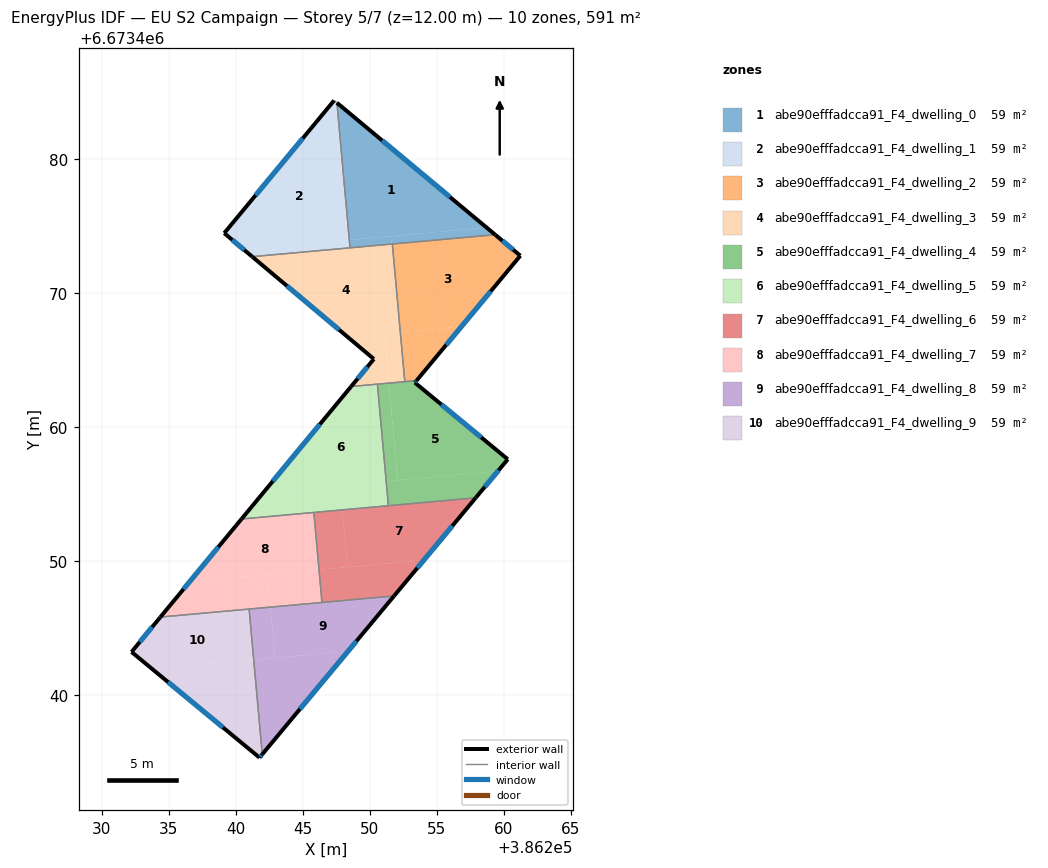
=== STOREY PLAN SPEC (per zone: floor XY polygon, exterior-wall plan segments, windows/doors) ===
zone 1: abe90efffadcca91_F4_dwelling_0  (59.1 m²)
  floor: (386258.72, 6673474.89) (386248.48, 6673473.97) (386247.55, 6673484.20)
  floor: (386259.36, 6673474.36) (386251.69, 6673473.66) (386251.64, 6673473.66) (386251.58, 6673474.25) (386258.72, 6673474.89)
  floor: (386251.58, 6673474.25) (386251.64, 6673473.66) (386248.53, 6673473.38) (386248.48, 6673473.97)
  exterior wall: (386259.36, 6673474.36) – (386247.55, 6673484.20)  [15.4 m]
    window: (386255.99, 6673477.17) – (386250.93, 6673481.39)  [8.5 m²]
  interior walls: 3
zone 2: abe90efffadcca91_F4_dwelling_1  (59.1 m²)
  floor: (386247.46, 6673484.28) (386248.39, 6673473.96) (386240.60, 6673473.25) (386239.15, 6673474.47) (386247.35, 6673484.37)
  floor: (386247.55, 6673484.20) (386248.48, 6673473.97) (386248.39, 6673473.96) (386247.46, 6673484.28)
  floor: (386248.48, 6673473.97) (386248.53, 6673473.38) (386241.23, 6673472.72) (386240.60, 6673473.25)
  exterior wall: (386247.35, 6673484.37) – (386239.15, 6673474.47)  [12.9 m]
    window: (386245.00, 6673481.54) – (386241.49, 6673477.30)  [7.1 m²]
  exterior wall: (386239.15, 6673474.47) – (386241.23, 6673472.72)  [2.7 m]
    window: (386239.74, 6673473.97) – (386240.64, 6673473.22)  [1.5 m²]
  interior walls: 3
zone 3: abe90efffadcca91_F4_dwelling_2  (59.1 m²)
  floor: (386261.24, 6673472.79) (386256.84, 6673467.50) (386252.28, 6673467.09) (386251.69, 6673473.66) (386259.36, 6673474.36)
  floor: (386256.84, 6673467.50) (386253.49, 6673463.47) (386252.62, 6673463.39) (386252.28, 6673467.09)
  exterior wall: (386253.49, 6673463.47) – (386261.24, 6673472.79)  [12.1 m]
    window: (386255.71, 6673466.13) – (386259.03, 6673470.13)  [6.7 m²]
  exterior wall: (386261.24, 6673472.79) – (386259.36, 6673474.36)  [2.4 m]
    window: (386260.70, 6673473.24) – (386259.90, 6673473.91)  [1.3 m²]
  interior walls: 3
zone 4: abe90efffadcca91_F4_dwelling_3  (59.1 m²)
  floor: (386251.64, 6673473.66) (386252.23, 6673467.08) (386251.09, 6673466.98) (386251.17, 6673466.12) (386250.31, 6673465.08) (386241.23, 6673472.72)
  floor: (386252.28, 6673467.09) (386252.62, 6673463.39) (386251.43, 6673463.28) (386251.10, 6673466.98)
  floor: (386251.69, 6673473.66) (386252.28, 6673467.09) (386252.23, 6673467.08) (386251.64, 6673473.66)
  floor: (386251.17, 6673466.12) (386251.42, 6673463.28) (386248.61, 6673463.03)
  exterior wall: (386250.31, 6673465.08) – (386248.61, 6673463.03)  [2.7 m]
    window: (386249.83, 6673464.50) – (386249.10, 6673463.62)  [1.5 m²]
  exterior wall: (386241.23, 6673472.72) – (386250.31, 6673465.08)  [11.9 m]
    window: (386243.83, 6673470.54) – (386247.72, 6673467.26)  [6.5 m²]
  interior walls: 5
zone 5: abe90efffadcca91_F4_dwelling_4  (59.1 m²)
  floor: (386260.30, 6673457.60) (386259.57, 6673456.72) (386252.08, 6673456.04) (386251.43, 6673463.28) (386253.49, 6673463.47) (386253.37, 6673463.32)
  floor: (386259.57, 6673456.72) (386257.91, 6673454.72) (386251.39, 6673454.14) (386251.23, 6673455.96)
  floor: (386251.42, 6673463.28) (386252.08, 6673456.04) (386251.23, 6673455.96) (386250.57, 6673463.21)
  floor: (386251.43, 6673463.28) (386252.08, 6673456.04) (386251.23, 6673455.96) (386252.08, 6673456.04)
  exterior wall: (386253.37, 6673463.32) – (386253.49, 6673463.47)  [0.2 m]
    window: (386253.40, 6673463.36) – (386253.46, 6673463.43)  [0.1 m²]
  exterior wall: (386260.30, 6673457.60) – (386253.37, 6673463.32)  [9.0 m]
    window: (386258.32, 6673459.24) – (386255.35, 6673461.69)  [5.0 m²]
  exterior wall: (386257.91, 6673454.72) – (386260.30, 6673457.60)  [3.7 m]
    window: (386258.59, 6673455.55) – (386259.62, 6673456.78)  [2.1 m²]
  interior walls: 4
zone 6: abe90efffadcca91_F4_dwelling_5  (59.1 m²)
  floor: (386250.57, 6673463.21) (386251.23, 6673455.96) (386242.08, 6673455.14) (386248.61, 6673463.03)
  floor: (386247.79, 6673455.65) (386247.96, 6673453.83) (386240.44, 6673453.15) (386242.08, 6673455.14)
  floor: (386251.23, 6673455.96) (386251.39, 6673454.14) (386247.96, 6673453.83) (386247.79, 6673455.65)
  exterior wall: (386248.61, 6673463.03) – (386240.44, 6673453.14)  [12.8 m]
    window: (386246.28, 6673460.21) – (386242.77, 6673455.97)  [7.1 m²]
  interior walls: 4
zone 7: abe90efffadcca91_F4_dwelling_6  (59.1 m²)
  floor: (386257.91, 6673454.72) (386254.03, 6673450.07) (386248.34, 6673449.55) (386247.96, 6673453.83)
  floor: (386254.03, 6673450.07) (386251.82, 6673447.40) (386246.44, 6673446.92) (386246.22, 6673449.36)
  floor: (386247.96, 6673453.83) (386248.34, 6673449.55) (386246.22, 6673449.36) (386245.83, 6673453.63)
  exterior wall: (386251.82, 6673447.40) – (386257.91, 6673454.72)  [9.5 m]
    window: (386253.56, 6673449.50) – (386256.17, 6673452.63)  [5.2 m²]
  interior walls: 4
zone 8: abe90efffadcca91_F4_dwelling_7  (59.1 m²)
  floor: (386245.83, 6673453.63) (386246.22, 6673449.36) (386236.59, 6673448.49) (386240.44, 6673453.15)
  floor: (386242.37, 6673449.01) (386242.59, 6673446.57) (386234.38, 6673445.83) (386236.59, 6673448.49)
  floor: (386246.22, 6673449.36) (386246.44, 6673446.92) (386242.59, 6673446.57) (386242.37, 6673449.01)
  exterior wall: (386240.44, 6673453.14) – (386234.38, 6673445.83)  [9.5 m]
    window: (386238.71, 6673451.05) – (386236.11, 6673447.92)  [5.2 m²]
  interior walls: 4
zone 9: abe90efffadcca91_F4_dwelling_8  (59.1 m²)
  floor: (386251.82, 6673447.40) (386248.39, 6673443.28) (386242.93, 6673442.79) (386242.59, 6673446.57)
  floor: (386248.39, 6673443.28) (386241.98, 6673435.59) (386241.35, 6673442.65)
  floor: (386242.59, 6673446.57) (386242.93, 6673442.79) (386241.35, 6673442.65) (386241.00, 6673446.43)
  exterior wall: (386241.98, 6673435.59) – (386251.82, 6673447.40)  [15.4 m]
    window: (386244.79, 6673438.96) – (386249.01, 6673444.03)  [8.5 m²]
  interior walls: 3
zone 10: abe90efffadcca91_F4_dwelling_9  (59.1 m²)
  floor: (386241.35, 6673442.65) (386241.98, 6673435.59) (386241.78, 6673435.34) (386233.76, 6673441.96)
  floor: (386241.00, 6673446.43) (386241.35, 6673442.65) (386233.76, 6673441.96) (386232.23, 6673443.23) (386234.38, 6673445.83)
  exterior wall: (386241.78, 6673435.34) – (386241.98, 6673435.59)  [0.3 m]
    window: (386241.84, 6673435.41) – (386241.93, 6673435.52)  [0.2 m²]
  exterior wall: (386232.23, 6673443.23) – (386241.78, 6673435.34)  [12.4 m]
    window: (386234.96, 6673440.97) – (386239.05, 6673437.59)  [6.8 m²]
  exterior wall: (386234.38, 6673445.83) – (386232.23, 6673443.23)  [3.4 m]
    window: (386233.77, 6673445.08) – (386232.85, 6673443.97)  [1.9 m²]
  interior walls: 2

=== DERIVED (storey summary) ===
Building: EU S2 Campaign
Storey: 5 of 7  (floor level z = 12.00 m)
Storey gross floor area: 590.7 m²
Zones on this storey: 10
  - abe90efffadcca91_F4_dwelling_0: floor 59.1 m²; exterior wall 15.4 m (46.1 m²); 1 window(s) 8.5 m²; WWR 18.4%
  - abe90efffadcca91_F4_dwelling_1: floor 59.1 m²; exterior wall 15.6 m (46.7 m²); 2 window(s) 8.6 m²; WWR 18.4%
  - abe90efffadcca91_F4_dwelling_2: floor 59.1 m²; exterior wall 14.6 m (43.7 m²); 2 window(s) 8.0 m²; WWR 18.4%
  - abe90efffadcca91_F4_dwelling_3: floor 59.1 m²; exterior wall 14.5 m (43.6 m²); 2 window(s) 8.0 m²; WWR 18.4%
  - abe90efffadcca91_F4_dwelling_4: floor 59.1 m²; exterior wall 12.9 m (38.8 m²); 3 window(s) 7.1 m²; WWR 18.4%
  - abe90efffadcca91_F4_dwelling_5: floor 59.1 m²; exterior wall 12.8 m (38.5 m²); 1 window(s) 7.1 m²; WWR 18.4%
  - abe90efffadcca91_F4_dwelling_6: floor 59.1 m²; exterior wall 9.5 m (28.6 m²); 1 window(s) 5.2 m²; WWR 18.4%
  - abe90efffadcca91_F4_dwelling_7: floor 59.1 m²; exterior wall 9.5 m (28.5 m²); 1 window(s) 5.2 m²; WWR 18.4%
  - abe90efffadcca91_F4_dwelling_8: floor 59.1 m²; exterior wall 15.4 m (46.1 m²); 1 window(s) 8.5 m²; WWR 18.4%
  - abe90efffadcca91_F4_dwelling_9: floor 59.1 m²; exterior wall 16.1 m (48.2 m²); 3 window(s) 8.9 m²; WWR 18.4%
Zone adjacency (shared interzone walls):
  - abe90efffadcca91_F4_dwelling_0 ↔ abe90efffadcca91_F4_dwelling_1
  - abe90efffadcca91_F4_dwelling_0 ↔ abe90efffadcca91_F4_dwelling_2
  - abe90efffadcca91_F4_dwelling_0 ↔ abe90efffadcca91_F4_dwelling_3
  - abe90efffadcca91_F4_dwelling_1 ↔ abe90efffadcca91_F4_dwelling_3
  - abe90efffadcca91_F4_dwelling_2 ↔ abe90efffadcca91_F4_dwelling_3
  - abe90efffadcca91_F4_dwelling_2 ↔ abe90efffadcca91_F4_dwelling_4
  - abe90efffadcca91_F4_dwelling_3 ↔ abe90efffadcca91_F4_dwelling_4
  - abe90efffadcca91_F4_dwelling_3 ↔ abe90efffadcca91_F4_dwelling_5
  - abe90efffadcca91_F4_dwelling_4 ↔ abe90efffadcca91_F4_dwelling_5
  - abe90efffadcca91_F4_dwelling_4 ↔ abe90efffadcca91_F4_dwelling_6
  - abe90efffadcca91_F4_dwelling_5 ↔ abe90efffadcca91_F4_dwelling_6
  - abe90efffadcca91_F4_dwelling_5 ↔ abe90efffadcca91_F4_dwelling_7
  - abe90efffadcca91_F4_dwelling_6 ↔ abe90efffadcca91_F4_dwelling_7
  - abe90efffadcca91_F4_dwelling_6 ↔ abe90efffadcca91_F4_dwelling_8
  - abe90efffadcca91_F4_dwelling_7 ↔ abe90efffadcca91_F4_dwelling_8
  - abe90efffadcca91_F4_dwelling_7 ↔ abe90efffadcca91_F4_dwelling_9
  - abe90efffadcca91_F4_dwelling_8 ↔ abe90efffadcca91_F4_dwelling_9